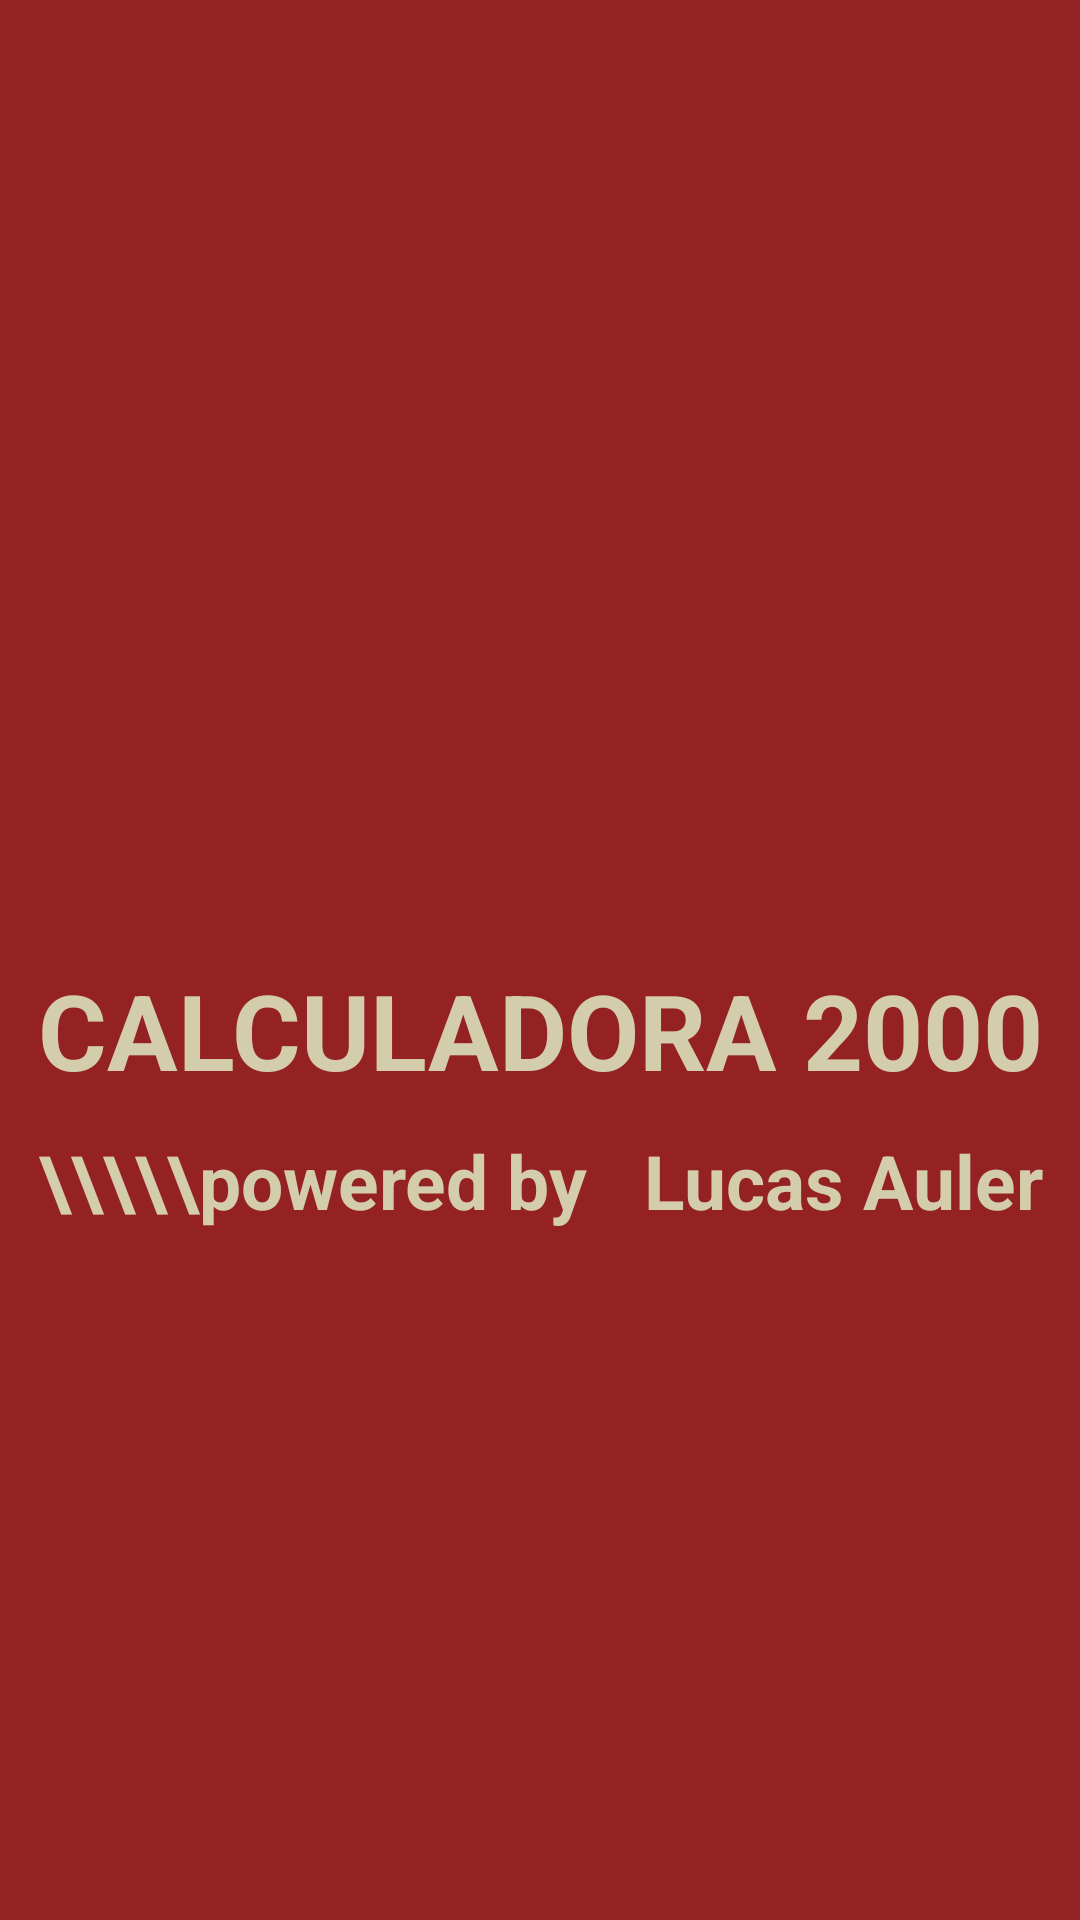

Reconstruct the res/layout file that produces this screen, plus the resources it refers to.
<!-- AndroidManifest.xml: application theme Theme.AppCalculadoraV1 -->
<!-- res/layout/activity_splash.xml -->
<?xml version="1.0" encoding="utf-8"?>
<LinearLayout
    xmlns:android="http://schemas.android.com/apk/res/android"
    xmlns:tools="http://schemas.android.com/tools"
    android:layout_width="match_parent"
    android:layout_height="match_parent"
    tools:context=".splashActivity"
    android:orientation="vertical"
    android:background="@color/vermelhoEscuro">

<TextView
    android:layout_width="match_parent"
    android:layout_height="wrap_content"
    android:text="CALCULADORA 2000"
    android:gravity="center"
    android:layout_marginTop="320dp"
    android:textColor="@color/white"
    android:textSize="35dp"
    android:textStyle="bold" />

    <TextView
        android:layout_width="match_parent"
        android:layout_height="wrap_content"
        android:text="\\\\\powered by   Lucas Auler"
        android:gravity="center"
        android:layout_marginTop="10dp"
        android:textColor="@color/white"
        android:textSize="25dp"
        android:textStyle="bold" />





</LinearLayout>
<!-- resources referenced by this layout -->
<resources>
  <color name="vermelhoEscuro">#942222</color>
  <color name="white">#d4cdad</color>
</resources>
